3-way image classification set "cleaned_data" from GitHub (ChamHerman/mango-ripeness-grading); label vocabulary: fully ripe, overripe, unripe.

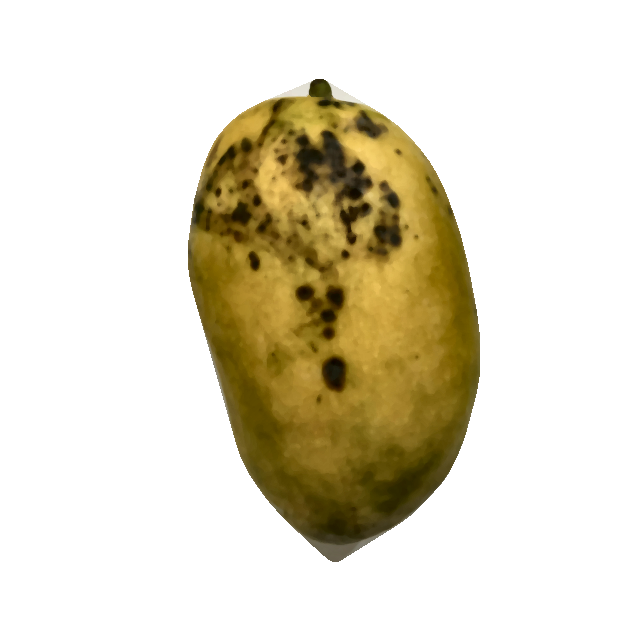
Label: overripe

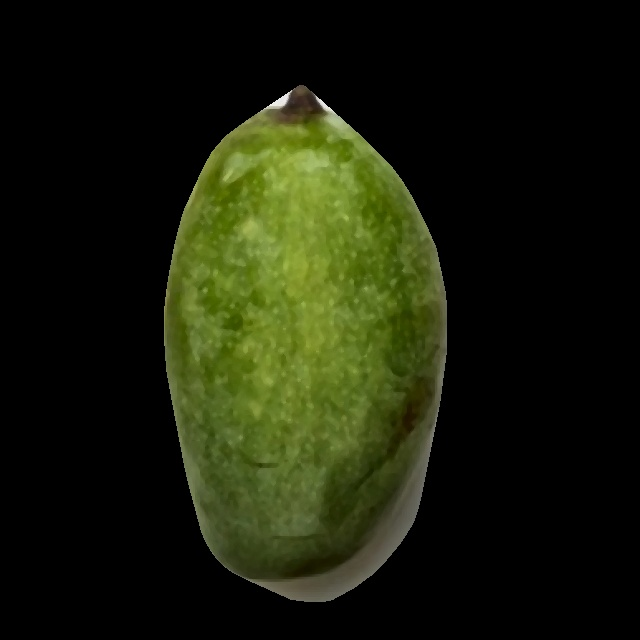
Label: unripe

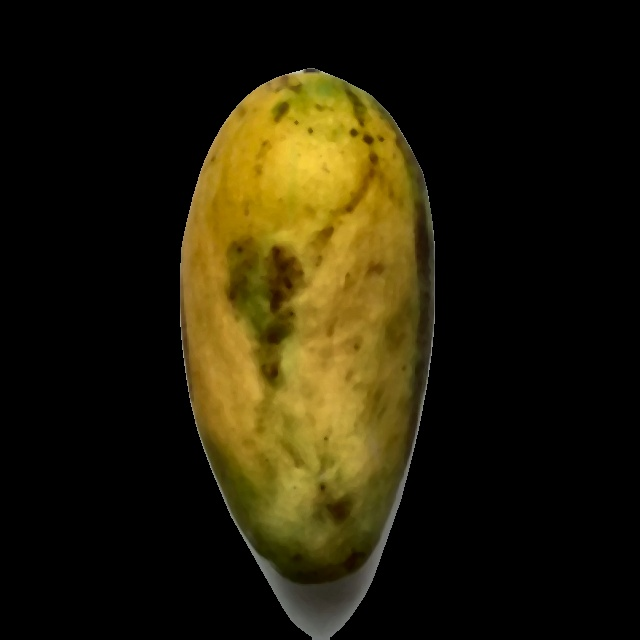
Label: fully ripe

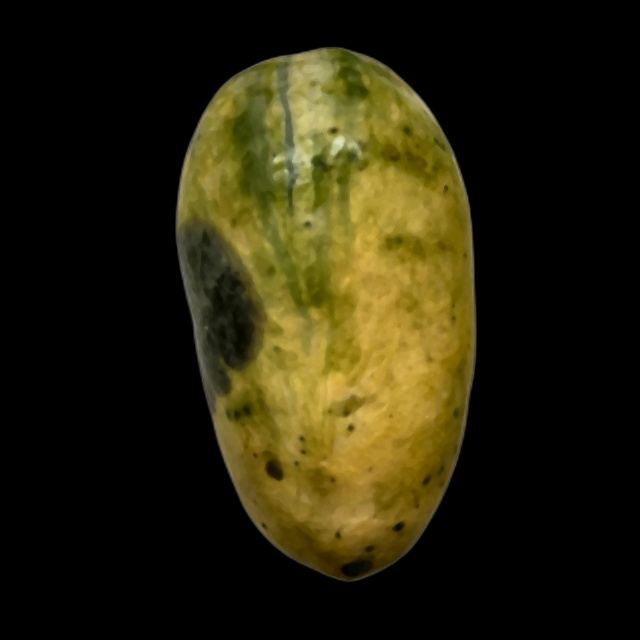
Label: overripe

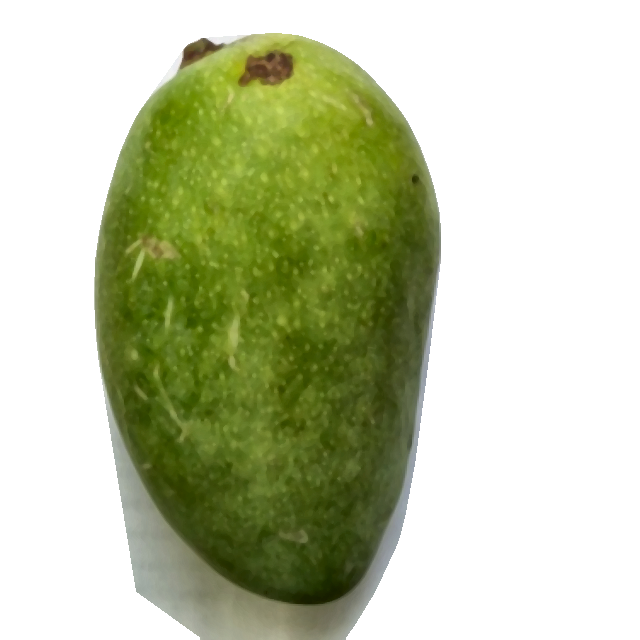
Label: unripe

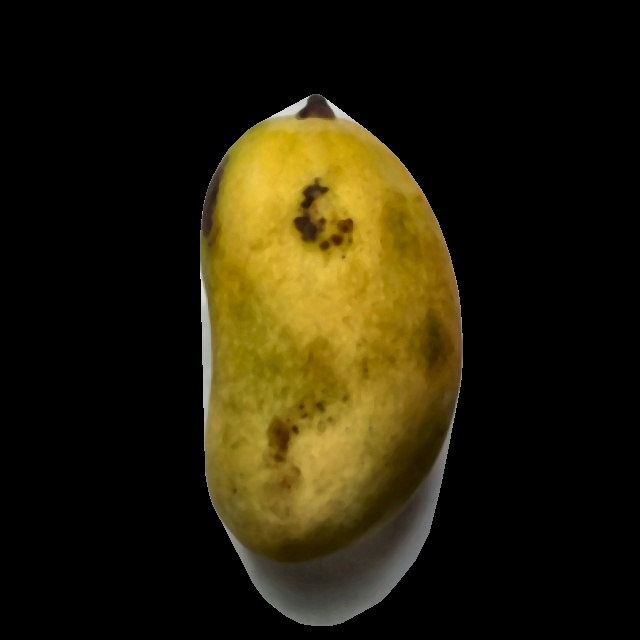
Label: fully ripe
